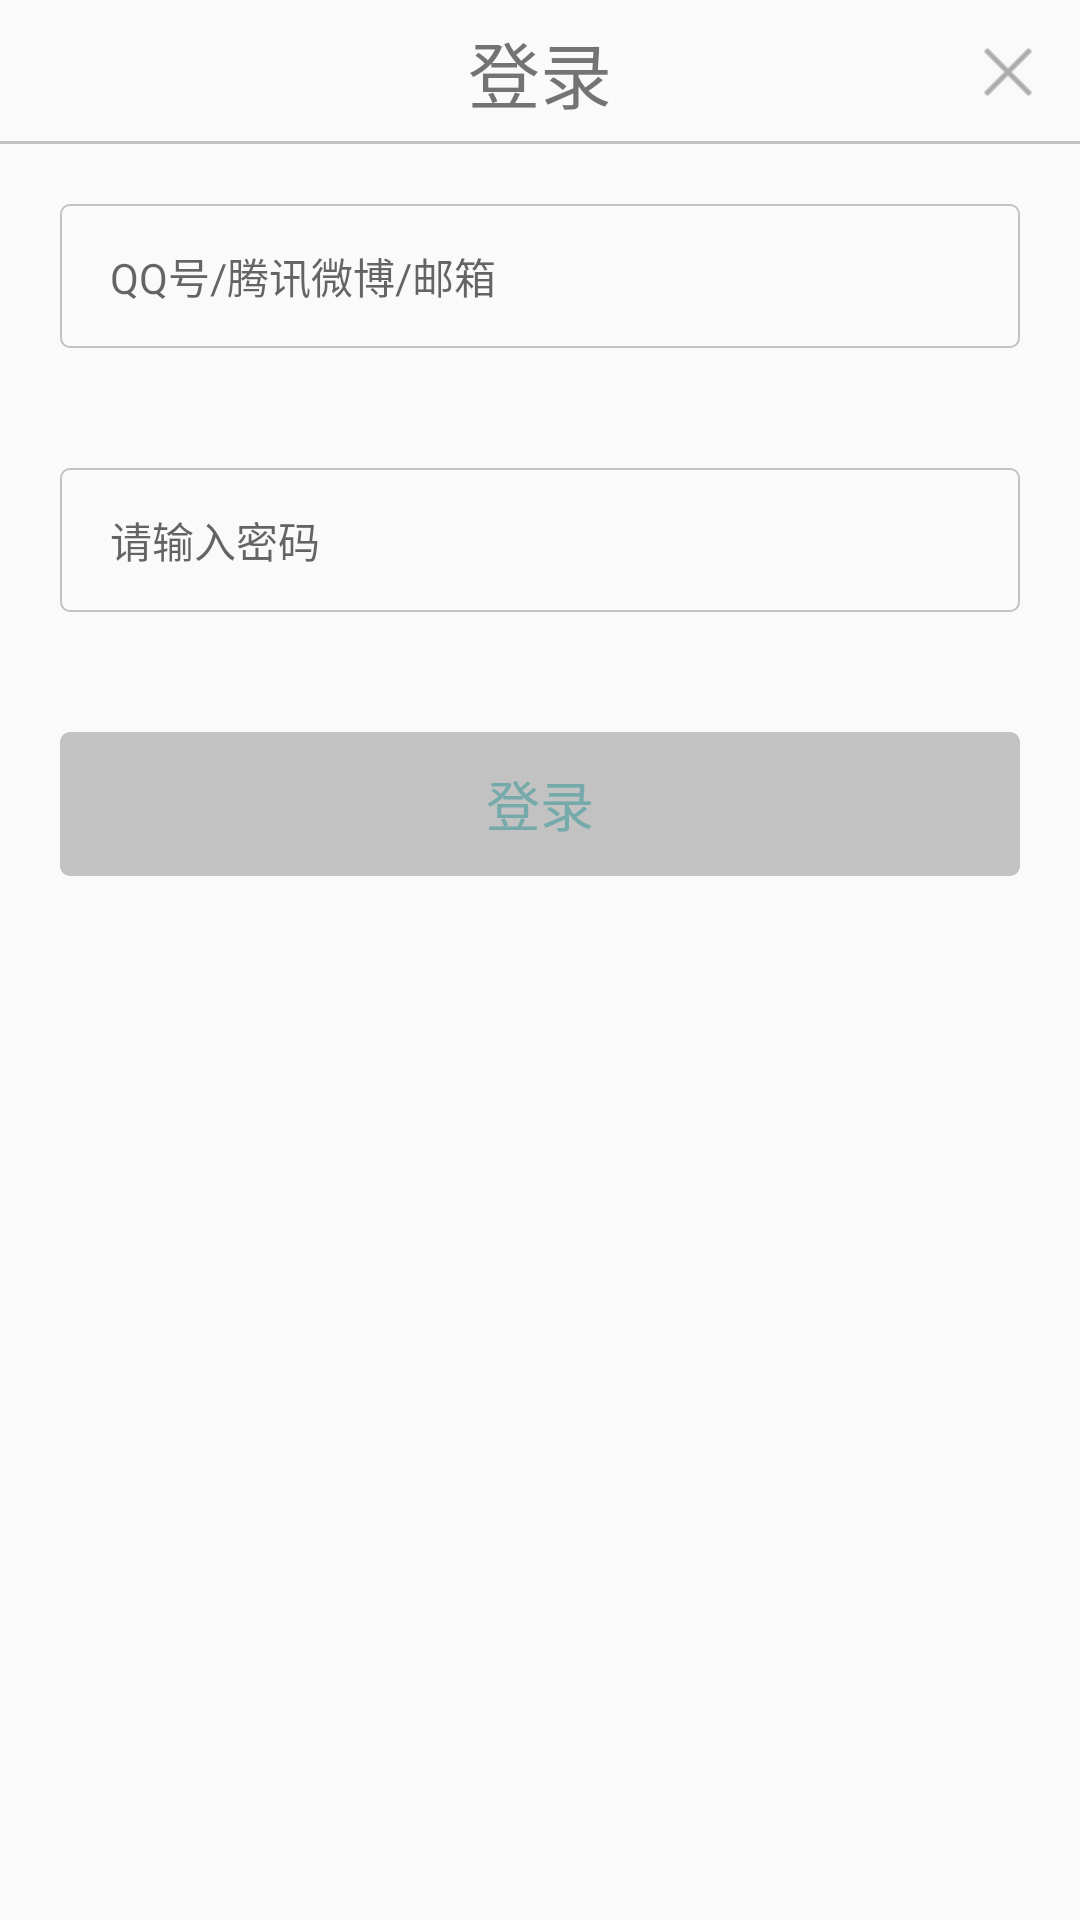

Layout XML and referenced resources for this Android screen:
<!-- AndroidManifest.xml: application theme AppTheme -->
<!-- res/layout/activity_login_me.xml -->
<?xml version="1.0" encoding="utf-8"?>
<RelativeLayout xmlns:android="http://schemas.android.com/apk/res/android"

    android:layout_width="match_parent"
    android:layout_height="match_parent">

<RelativeLayout
    android:id="@+id/toolbar_login"
    android:layout_width="match_parent"
    android:layout_height="48dp"
    android:layout_alignParentTop="true"
    >


    <TextView
        android:layout_width="wrap_content"
        android:layout_height="wrap_content"
        android:text="登录"
        android:textSize="24sp"
        android:layout_centerHorizontal="true"
        android:layout_centerVertical="true"
        />


    <ImageView
        android:layout_width="48dp"
        android:layout_height="48dp"
        android:src="@drawable/ic_promptbox_close"
        android:scaleType="centerCrop"
        android:layout_alignParentRight="true"

        />

    <View
        android:layout_width="match_parent"
        android:layout_height="1dp"
        android:background="#C2C2C2"
        android:layout_alignParentBottom="true"
        />


</RelativeLayout>

    
    <TextView
        android:id="@+id/account_login"
        android:layout_width="match_parent"
        android:layout_height="48dp"
        android:layout_below="@id/toolbar_login"

        android:background="@drawable/loginbutton_shape"

        android:drawableLeft="@mipmap/login_icon_account"


        android:hint="  QQ号/腾讯微博/邮箱"
        android:gravity="left|center_vertical"

        android:layout_margin="20dp"
        android:padding="10dp"

        />

    <TextView
        android:id="@+id/pwd_login"
        android:layout_width="match_parent"
        android:layout_height="48dp"
        android:layout_below="@id/account_login"

        android:background="@drawable/loginbutton_shape"

        android:drawableLeft="@mipmap/login_icon_password"

        android:hint="  请输入密码"
        android:gravity="left|center_vertical"

        android:layout_margin="20dp"
        android:padding="10dp"

        />

    <Button
        android:id="@+id/loginbutton_login"
        android:layout_width="match_parent"
        android:layout_height="48dp"

        android:background="@drawable/loginbutton_shape"
        android:text="登录"
        android:textSize="18sp"
        android:textColor="#76AAAA"
        android:backgroundTint="#C2C2C2"
        android:gravity="center"
        android:layout_below="@id/pwd_login"

        android:layout_margin="20dp"
        android:padding="10dp"
        />



</RelativeLayout>
<!-- resources referenced by this layout -->
<resources>
  <!-- drawable ic_promptbox_close: png bitmap (drawable, 364 bytes) -->
  <!-- drawable loginbutton_shape (drawable) -->
  <?xml version="1.0" encoding="utf-8"?>
  <shape xmlns:android="http://schemas.android.com/apk/res/android">
  
      <corners android:radius="3dp"/>
      <stroke android:width="0.5dp" android:color="#C2C2C2"/>
  </shape>
  <style name="AppTheme" parent="Theme.AppCompat.Light.DarkActionBar">
          
          <item name="colorPrimary">@color/colorPrimary</item>
          <item name="colorPrimaryDark">@color/colorPrimaryDark</item>
          <item name="colorAccent">@color/colorAccent</item>
          
          <item name="windowNoTitle">true</item>
          <item name="windowActionBar">false</item>
      </style>
  <color name="colorPrimary">#3F51B5</color>
  <color name="colorPrimaryDark">#303F9F</color>
  <color name="colorAccent">#FF4081</color>
</resources>
